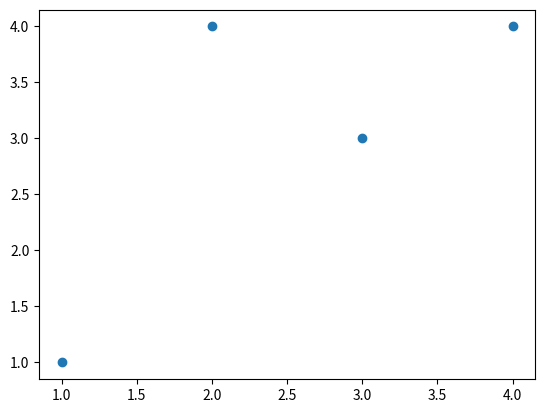

This figure's Python source:
import matplotlib.pyplot as plt

a = [1, 2, 3, 4]
b = [1, 4, 3, 4]
plt.scatter(a, b)
plt.show()